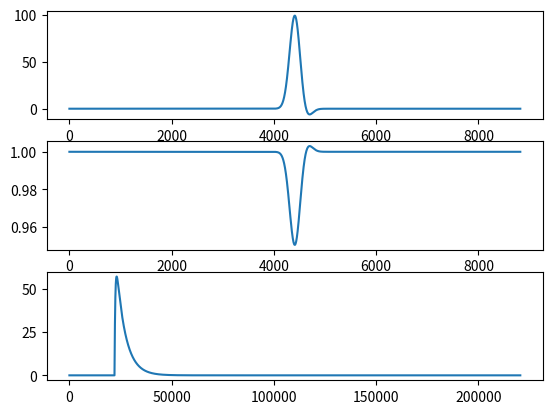

Write the Python code that produced this figure.
#!/usr/bin/env python3

"""
Simulate frequency traces of chirps and rises.
Most of the code is just slightly modified from the original code by
Jan Benda et al. in the thunderfish package. The original code can be found
here: https://github.com/janscience/thunderfish
"""

from dataclasses import dataclass, field
from typing import List

import matplotlib.pyplot as plt
import numpy as np


@dataclass
class ChirpParams:
    """
    All parameters for simulating the frequency trace of chirps.
    """

    eodf: float = 0
    samplerate: float = 44100.0
    duration: float = 0.2
    chirp_times: List[float] = field(default_factory=lambda: np.array([0.1]))
    chirp_size: List[float] = field(default_factory=lambda: np.array([100.0]))
    chirp_width: List[float] = field(default_factory=lambda: np.array([0.01]))
    chirp_undershoot: List[float] = field(
        default_factory=lambda: np.array([0.1])
    )
    chirp_kurtosis: List[float] = field(default_factory=lambda: np.array([1.0]))
    chirp_contrasts: List[float] = field(
        default_factory=lambda: np.array([0.05])
    )


@dataclass
class RiseParams:
    """
    All parameters for simulating the frequency trace of rises.
    """

    eodf: float = 0
    samplerate: float = 44100.0
    duration: float = 5.0
    rise_times: List[float] = field(default_factory=lambda: np.array([0.5]))
    rise_size: List[float] = field(default_factory=lambda: np.array([80.0]))
    rise_tau: List[float] = field(default_factory=lambda: np.array([0.01]))
    decay_tau: List[float] = field(default_factory=lambda: np.array([0.1]))


def gaussian(
    chirp_t: np.ndarray, mu: float, width: float, kurt: float
) -> np.ndarray:
    """
    Compute a Gaussian curve with the specified parameters.

    Parameters
    ----------
    chirp_t : numpy.ndarray
        The x-values of the curve.
    mu : float
        The mean of the Gaussian curve.
    width : float
        The standard deviation of the Gaussian curve.
    kurt : float
        The kurtosis of the Gaussian curve. A kurtosis of 1 corresponds to a
        Gaussian distribution.

    Returns
    -------
    numpy.ndarray
        The values of the Gaussian curve evaluated at the given x-values.
    """
    chirp_sig = 0.5 * width / (2.0 * np.log(10.0)) ** (0.5 / kurt)
    curve = np.exp(-0.5 * (((chirp_t - mu) / chirp_sig) ** 2.0) ** kurt)
    return curve


def chirps(params: ChirpParams) -> tuple[np.ndarray, np.ndarray]:
    """Simulate frequency trace with chirps.

    A chirp is modeled as a combination of two Gaussians. The first Gaussian is
    centered at the chirp time and has a width of chirp_width. The second Gaussian
    is centered at chirp_time + chirp_width / 2 and has the same width but a
    smaller amlitude determined by chirp_undershoot, which is a factor that
    is multiplied with the amplitude of the first Gaussian.

    Parameters
    ----------
    params : ChirpParams
        Parameters for simulating the frequency trace with chirps.

    Returns
    -------
    frequency : np.ndarray
        Generated frequency trace that can be passed on to wavefish_eods().
    amplitude : np.ndarray
        Generated amplitude modulation that can be used to multiply the trace
        generated by wavefish_eods().
    """
    n = int(params.duration * params.samplerate)
    frequency = params.eodf * np.ones(n)
    amplitude = np.ones(n)

    for time, width, undershoot, size, kurtosis, contrast in zip(
        params.chirp_times,
        params.chirp_width,
        params.chirp_undershoot,
        params.chirp_size,
        params.chirp_kurtosis,
        params.chirp_contrasts,
    ):
        chirp_t = np.arange(-3.0 * width, 3.0 * width, 1.0 / params.samplerate)
        g1 = gaussian(chirp_t, mu=0, width=width, kurt=kurtosis)
        g2 = gaussian(chirp_t, mu=width / 2, width=width, kurt=1)
        gauss = g1 * size - g2 * size * undershoot

        index = int(time * params.samplerate)
        i0 = index - len(gauss) // 2
        i1 = i0 + len(gauss)
        gi0 = 0
        gi1 = len(gauss)
        if i0 < 0:
            gi0 -= i0
            i0 = 0
        if i1 >= len(frequency):
            gi1 -= i1 - len(frequency)
            i1 = len(frequency)
        frequency[i0:i1] += gauss[gi0:gi1]
        amplitude[i0:i1] -= contrast * gauss[gi0:gi1] / size

    return frequency, amplitude


def rises(params: RiseParams) -> np.ndarray:
    """
    Simulate frequency trace with rises.

    A rise is modeled as a double exponential frequency modulation.

    Parameters
    ----------
    params : RisesParams
        A dataclass containing the parameters for simulating the frequency trace
        with rises.

    Returns
    -------
    numpy.ndarray
        Generate frequency trace that can be passed on to wavefish_eods().
    """

    n = int(params.duration * params.samplerate)

    # baseline eod frequency:
    frequency = params.eodf * np.ones(n)

    for time, size, riset, decayt in zip(
        params.rise_times, params.rise_size, params.rise_tau, params.decay_tau
    ):
        # rise frequency waveform:
        rise_t = np.arange(0.0, 10.0 * decayt, 1.0 / params.samplerate)
        rise = size * (1.0 - np.exp(-rise_t / riset)) * np.exp(-rise_t / decayt)

        # add rises on baseline eodf:
        index = int(time * params.samplerate)
        if index + len(rise) > len(frequency):
            rise_index = len(frequency) - index
            frequency[index : index + rise_index] += rise[:rise_index]
            break
        else:
            frequency[index : index + len(rise)] += rise
    return frequency


def main():
    cp = ChirpParams()
    rp = RiseParams()
    cf, ca = chirps(cp)
    rf = rises(rp)

    _, (ax1, ax2, ax3) = plt.subplots(3, 1)
    ax1.plot(cf)
    ax2.plot(ca)
    ax3.plot(rf)
    plt.show()

    pass


if __name__ == "__main__":
    main()
